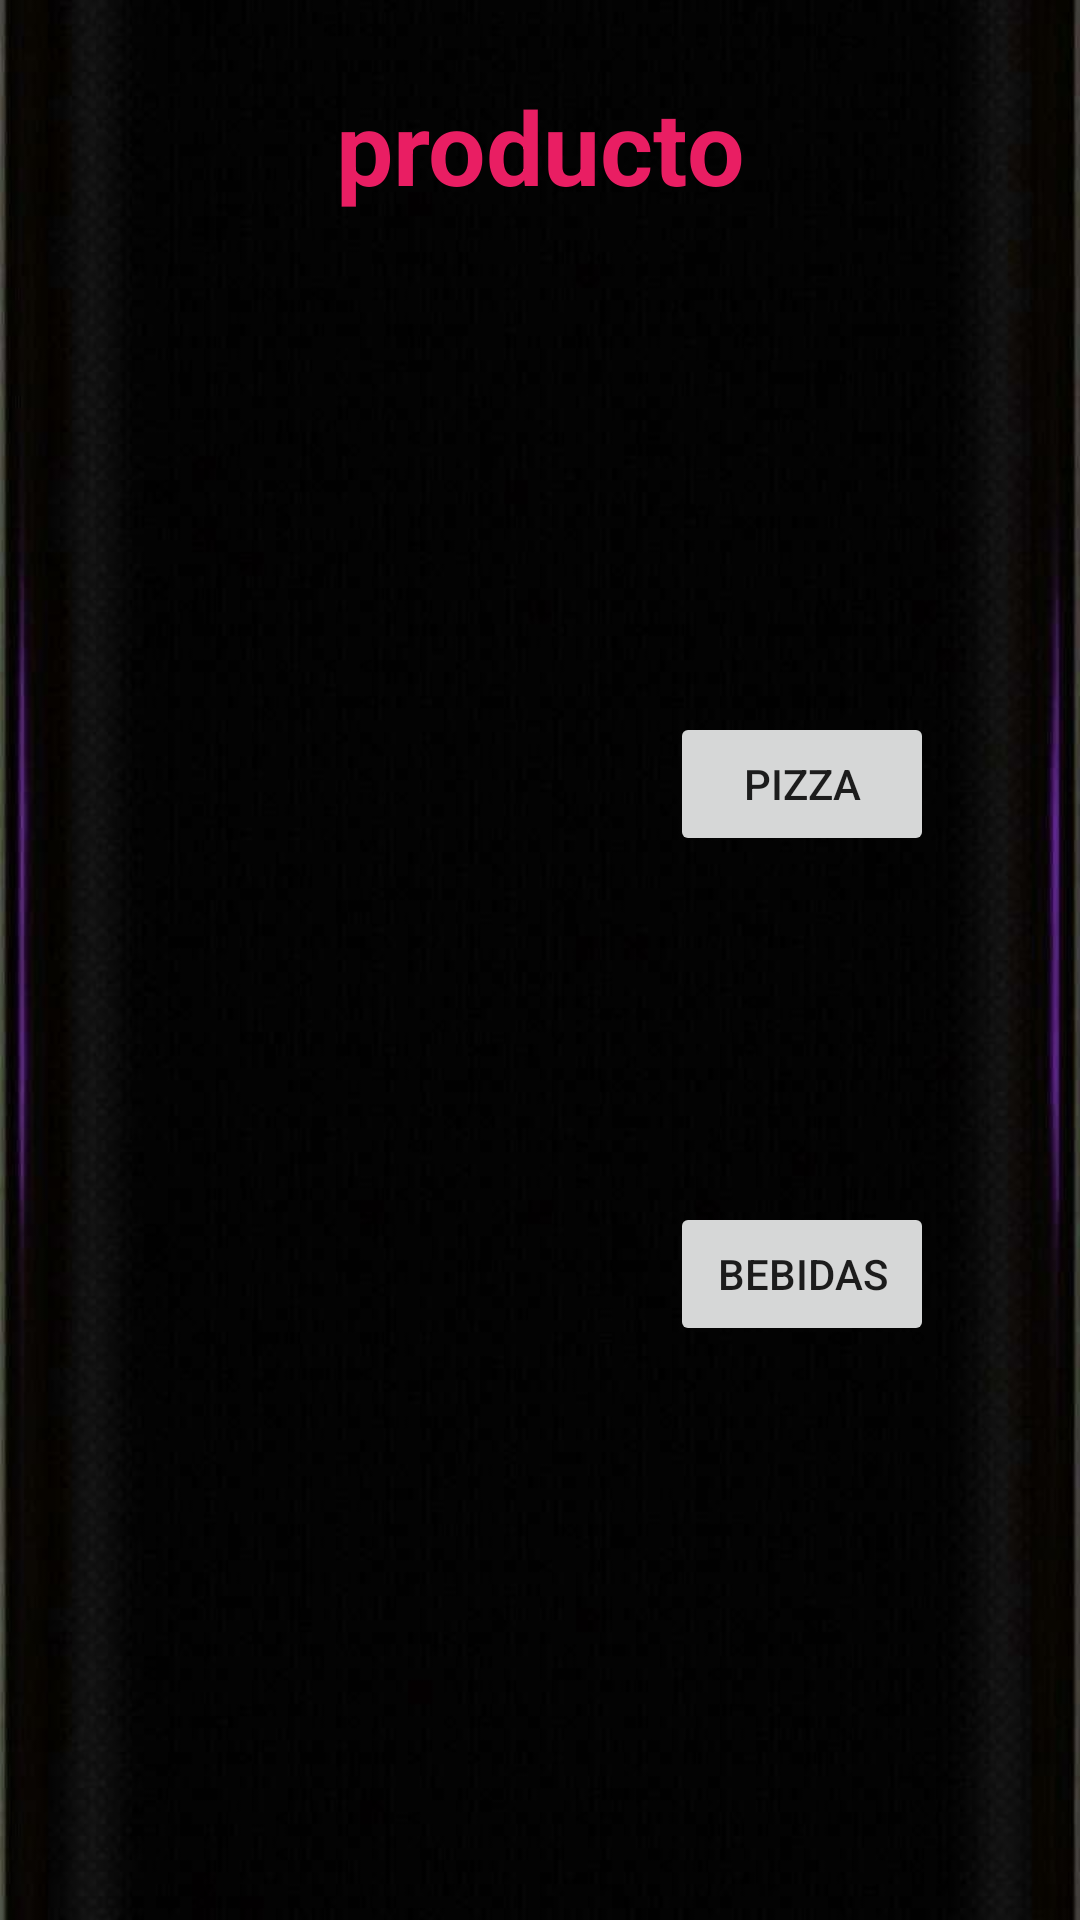

Layout XML and referenced resources for this Android screen:
<!-- AndroidManifest.xml: application theme Theme.Pizzajera -->
<!-- res/layout/activity_elegirproducto.xml -->
<?xml version="1.0" encoding="utf-8"?>
<androidx.constraintlayout.widget.ConstraintLayout xmlns:android="http://schemas.android.com/apk/res/android"
    xmlns:app="http://schemas.android.com/apk/res-auto"
    xmlns:tools="http://schemas.android.com/tools"
    android:layout_width="match_parent"
    android:layout_height="match_parent"
    android:background="@drawable/celularnegro"
    tools:context=".elegirproducto">


    <TextView
        android:id="@+id/textView"
        android:layout_width="285dp"
        android:layout_height="128dp"
        android:text="@string/producto"
        android:textAlignment="center"
        android:textColor="#E91E63"
        android:textSize="34sp"
        android:textStyle="bold"
        app:layout_constraintBottom_toBottomOf="parent"
        app:layout_constraintEnd_toEndOf="parent"
        app:layout_constraintStart_toStartOf="parent"
        app:layout_constraintTop_toTopOf="parent"
        app:layout_constraintVertical_bias="0.051"
        tools:text="ELEGIR PRODUCTO A ORDENAR" />

    <ImageView
        android:id="@+id/imageView2"
        android:layout_width="160dp"
        android:layout_height="160dp"
        app:layout_constraintBottom_toBottomOf="parent"
        app:layout_constraintEnd_toEndOf="parent"
        app:layout_constraintHorizontal_bias="0.159"
        app:layout_constraintStart_toStartOf="parent"
        app:layout_constraintTop_toTopOf="parent"
        app:layout_constraintVertical_bias="0.381"
        app:srcCompat="@drawable/pizzas"
        android:contentDescription="@string/pizzas" />

    <ImageView
        android:id="@+id/imageView3"
        android:layout_width="160dp"
        android:layout_height="180dp"
        app:layout_constraintBottom_toBottomOf="parent"
        app:layout_constraintEnd_toEndOf="parent"
        app:layout_constraintHorizontal_bias="0.159"
        app:layout_constraintStart_toStartOf="parent"
        app:layout_constraintTop_toTopOf="parent"
        app:layout_constraintVertical_bias="0.72"
        app:srcCompat="@drawable/bebidas"
        android:contentDescription="@string/bebidas" />

    <Button
        android:id="@+id/button2"
        android:layout_width="wrap_content"
        android:layout_height="wrap_content"
        android:onClick="irAElegirPizza"
        android:text="@string/pizza"
        app:layout_constraintBottom_toBottomOf="parent"
        app:layout_constraintEnd_toEndOf="parent"
        app:layout_constraintHorizontal_bias="0.393"
        app:layout_constraintStart_toEndOf="@+id/imageView2"
        app:layout_constraintTop_toTopOf="parent"
        app:layout_constraintVertical_bias="0.401"
        tools:text="Pizza" />

    <Button
        android:id="@+id/button3"
        android:layout_width="wrap_content"
        android:layout_height="wrap_content"
        android:onClick="irAElegirBebida"
        android:text="@string/bebidas"
        app:layout_constraintBottom_toBottomOf="parent"
        app:layout_constraintEnd_toEndOf="parent"
        app:layout_constraintHorizontal_bias="0.393"
        app:layout_constraintStart_toEndOf="@+id/imageView3"
        app:layout_constraintTop_toTopOf="parent"
        app:layout_constraintVertical_bias="0.677"
        tools:text="BEBIDAS" />



</androidx.constraintlayout.widget.ConstraintLayout>
<!-- resources referenced by this layout -->
<resources>
  <!-- drawable celularnegro: png bitmap (drawable, 309546 bytes) -->
  <string name="bebidas">bebidas</string>
  <string name="pizza">pizza</string>
  <string name="pizzas">pizzas</string>
  <string name="producto">producto</string>
  <style name="Theme.Pizzajera" parent="Theme.MaterialComponents.DayNight.DarkActionBar">
          
          <item name="colorPrimary">@color/purple_500</item>
          <item name="colorPrimaryVariant">@color/purple_700</item>
          <item name="colorOnPrimary">@color/white</item>
          
          <item name="colorSecondary">@color/teal_200</item>
          <item name="colorSecondaryVariant">@color/teal_700</item>
          <item name="colorOnSecondary">@color/black</item>
          
          <item name="android:statusBarColor" tools:targetApi="l">?attr/colorPrimaryVariant</item>
          
      </style>
  <!-- not gathered from this repository: default colours our renderer supplied (Android Studio template values) -->
  <color name="purple_500">#FF6200EE</color>
  <color name="purple_700">#FF3700B3</color>
  <color name="teal_200">#FF03DAC5</color>
  <color name="teal_700">#FF018786</color>
  <color name="black">#FF000000</color>
  <color name="white">#FFFFFFFF</color>
</resources>
